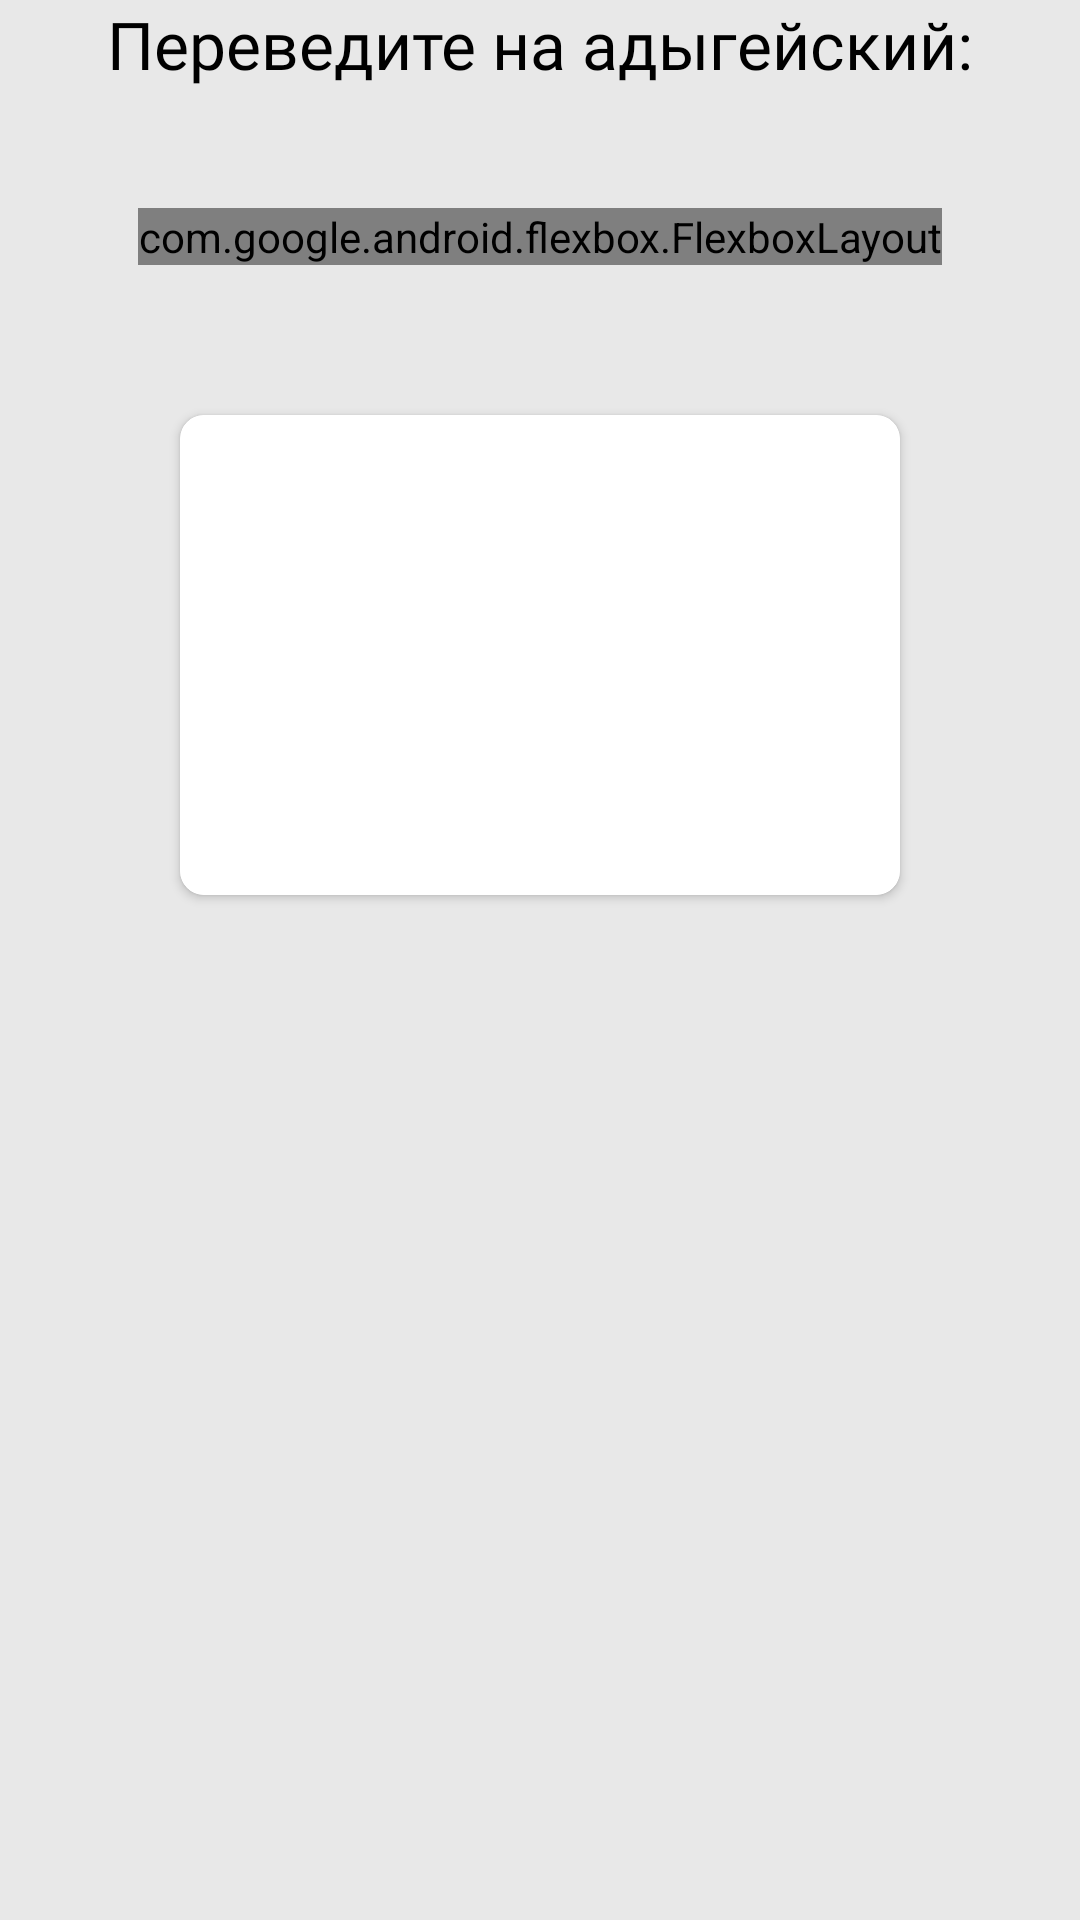

Reconstruct the res/layout file that produces this screen, plus the resources it refers to.
<!-- AndroidManifest.xml: application theme Theme.AdygaLL2 -->
<!-- res/layout/fragment_type_translate.xml -->
<?xml version="1.0" encoding="utf-8"?>
<RelativeLayout
    android:id="@+id/rootForTip"
    xmlns:android="http://schemas.android.com/apk/res/android"
    android:layout_width="match_parent"
    android:layout_height="match_parent"
    xmlns:app="http://schemas.android.com/apk/res-auto">

    <LinearLayout
        android:layout_width="match_parent"
        android:layout_height="match_parent"
        android:orientation="vertical"
        android:background="@color/gray_91">

        <TextView
            android:id="@+id/taskText"
            android:layout_width="wrap_content"
            android:layout_height="wrap_content"
            android:text="@string/translate_into_adyga"
            android:layout_gravity="center|top"
            android:fontFamily="@font/pt_sans_bold"
            android:textColor="@color/black"
            android:textSize="22sp" />

        <com.google.android.flexbox.FlexboxLayout
            android:id="@+id/wordsWithTooltip"
            android:layout_width="wrap_content"
            android:layout_height="wrap_content"
            android:layout_marginTop="40dp"
            android:layout_gravity="center"
            android:background="@color/white"
            app:flexWrap="wrap"
            app:justifyContent="flex_start" />

        <com.google.android.material.card.MaterialCardView
            android:layout_width="match_parent"
            android:layout_height="160dp"
            android:layout_marginTop="50dp"
            android:layout_marginHorizontal="60dp"
            app:strokeWidth="1dp"
            app:strokeColor="@color/white"
            app:cardCornerRadius="8dp"
            app:cardBackgroundColor="@color/white">

            <EditText
                android:id="@+id/userInputEt"
                android:layout_width="match_parent"
                android:layout_height="match_parent"
                android:background="@color/white"
                android:inputType="text"
                android:textColor="@color/black"
                android:fontFamily="@font/pt_sans_regular"
                android:gravity="top|start"
                android:layout_margin="8dp"/>
        </com.google.android.material.card.MaterialCardView>

    </LinearLayout>

</RelativeLayout>
<!-- resources referenced by this layout -->
<resources>
  <color name="black">#FF000000</color>
  <color name="gray_91">#E8E8E8</color>
  <color name="white">#FFFFFFFF</color>
  <string name="translate_into_adyga">Переведите на адыгейский:</string>
  <style name="Theme.AdygaLL2" parent="Theme.AppCompat.DayNight.NoActionBar">
          
          <item name="colorPrimary">@color/purple_500</item>
          <item name="colorPrimaryVariant">@color/purple_700</item>
          <item name="colorOnPrimary">@color/white</item>
          
          <item name="colorSecondary">@color/teal_200</item>
          <item name="colorSecondaryVariant">@color/teal_700</item>
          <item name="colorOnSecondary">@color/black</item>
          
          <item name="android:statusBarColor" tools:targetApi="l">?attr/colorPrimaryVariant</item>
          
      </style>
  <color name="purple_500">#FF6200EE</color>
  <color name="purple_700">#FF3700B3</color>
  <color name="teal_200">#FF03DAC5</color>
  <color name="teal_700">#FF018786</color>
</resources>
